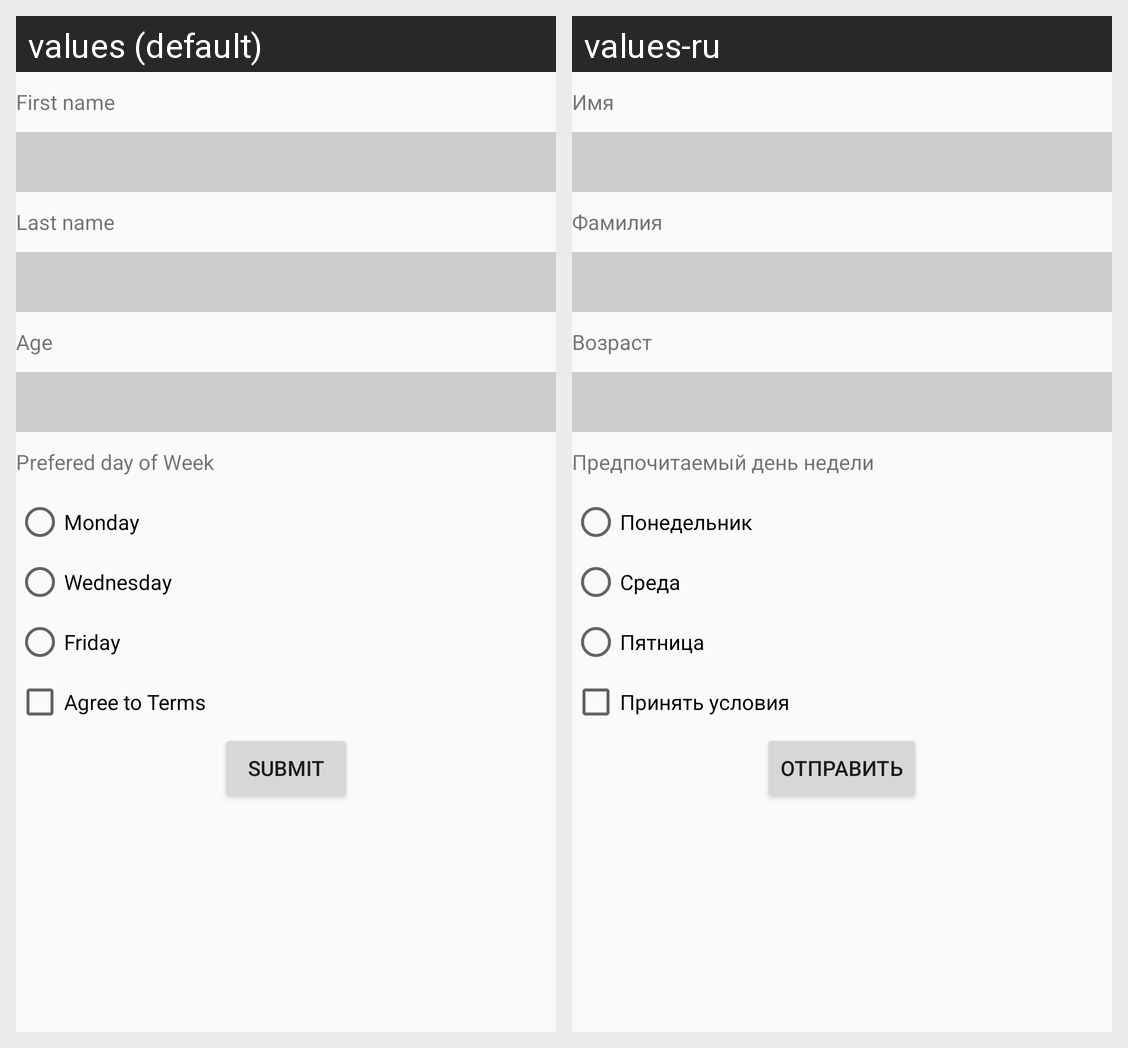

The same Android screen rendered under two of its app's locales, left to right. List the strings drawn on it with the default value and each locale's translation.
Android screen res/layout/form.xml rendered under 2 locales, left to right: values (default), values-ru. Device: Nexus 5 (rendered at 1080×1920; each locale shown at half size, 540×960, under a caption strip naming it); theme AppTheme.
Strings drawn on this screen, with the default value and each locale's value (text and hints the layout hard-codes, and strings that could not be matched under every locale, appear in the picture but are not listed):

form_FirstName
  values: First name
  values-ru: Имя

form_LastName
  values: Last name
  values-ru: Фамилия

form_Age
  values: Age
  values-ru: Возраст

form_DayOfWeek
  values: Prefered day of Week
  values-ru: Предпочитаемый день недели

form_DayOfWeek_Mon
  values: Monday
  values-ru: Понедельник

form_DayOfWeek_Wed
  values: Wednesday
  values-ru: Среда

form_DayOfWeek_Fri
  values: Friday
  values-ru: Пятница

form_Terms
  values: Agree to Terms
  values-ru: Принять условия

form_submit
  values: Submit
  values-ru: Отправить
